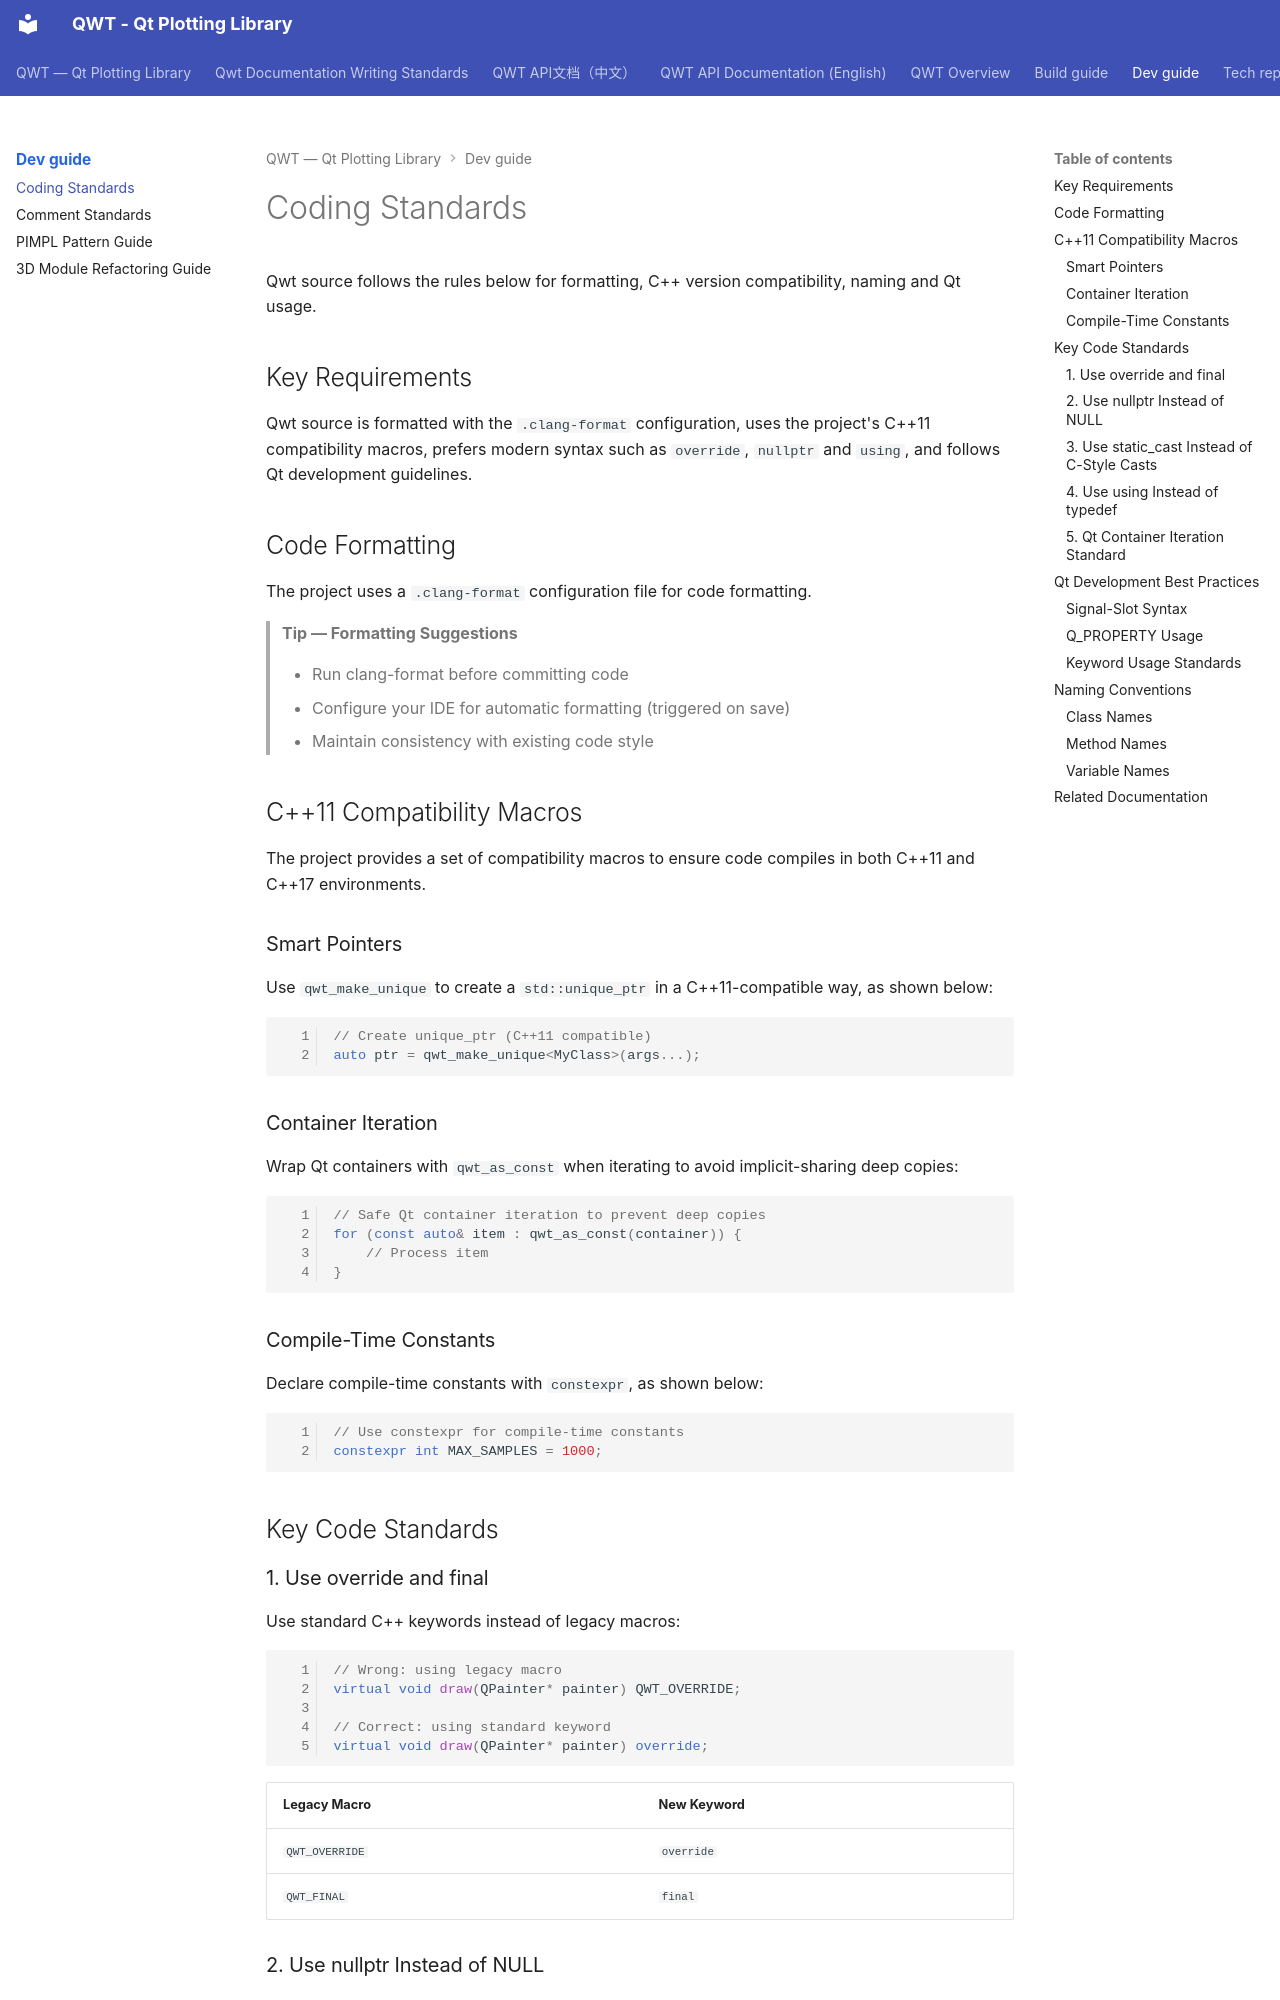

repository: czyt1988/QWT · page: dev-guide/coding-standards/index.html · generator: mkdocs

# Coding Standards

Qwt source follows the rules below for formatting, C++ version compatibility, naming and Qt usage.

## Key Requirements

Qwt source is formatted with the `.clang-format` configuration, uses the project's C++11 compatibility macros, prefers modern syntax such as `override`, `nullptr` and `using`, and follows Qt development guidelines.

## Code Formatting

The project uses a `.clang-format` configuration file for code formatting.

> **Tip — Formatting Suggestions**
>
> - Run clang-format before committing code
> - Configure your IDE for automatic formatting (triggered on save)
> - Maintain consistency with existing code style

## C++11 Compatibility Macros

The project provides a set of compatibility macros to ensure code compiles in both C++11 and C++17 environments.

### Smart Pointers

Use `qwt_make_unique` to create a `std::unique_ptr` in a C++11-compatible way, as shown below:

```cpp
// Create unique_ptr (C++11 compatible)
auto ptr = qwt_make_unique<MyClass>(args...);
```

### Container Iteration

Wrap Qt containers with `qwt_as_const` when iterating to avoid implicit-sharing deep copies:

```cpp
// Safe Qt container iteration to prevent deep copies
for (const auto& item : qwt_as_const(container)) {
    // Process item
}
```

### Compile-Time Constants

Declare compile-time constants with `constexpr`, as shown below:

```cpp
// Use constexpr for compile-time constants
constexpr int MAX_SAMPLES = 1000;
```

## Key Code Standards

### 1. Use override and final

Use standard C++ keywords instead of legacy macros:

```cpp
// Wrong: using legacy macro
virtual void draw(QPainter* painter) QWT_OVERRIDE;

// Correct: using standard keyword
virtual void draw(QPainter* painter) override;
```

| Legacy Macro | New Keyword |
|------|----------|
| `QWT_OVERRIDE` | `override` |
| `QWT_FINAL` | `final` |
